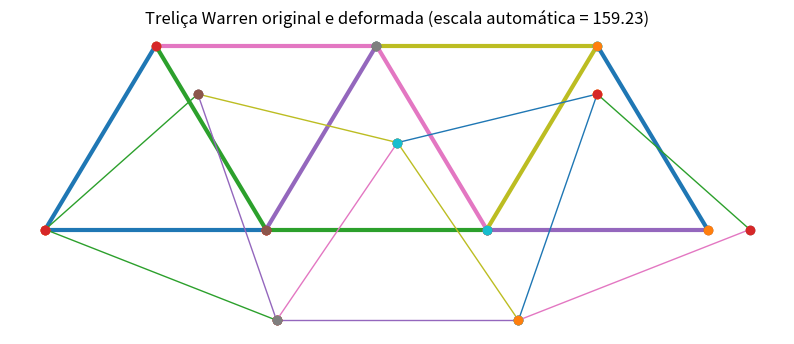

Generate this figure with matplotlib:
import numpy as np
import matplotlib.pyplot as plt
from pathlib import Path

# ============================================================
# TRELIÇA PLANA 2D - MÉTODO DOS ELEMENTOS FINITOS
# SISTEMA DE UNIDADES: kN - mm
# - comprimento: mm
# - força: kN
# - tensão / E: kN/mm²
# - área: mm²
# ============================================================

# Graus de liberdade por nó
GLX = 0
GLY = 1

# ============================================================
# PARÂMETROS DA MALHA
# ============================================================
NEL   = 11  # número de elementos
NGLN  = 2   # número de graus de liberdade por nó
NNOE  = 2   # número de nós por elemento
NNOS  = 7   # número de nós
NVINC = 3   # número de vínculos
NFORC = 2   # número de forças

# Número total de graus de liberdade da estrutura
NGL = NNOS * NGLN

# ============================================================
# PROPRIEDADES DOS ELEMENTOS
# E em kN/mm²
# A em mm²
# ============================================================
E_ELEM = np.array([
    200.0,
    200.0,
    200.0,
    200.0,
    200.0,
    200.0,
    200.0,
    200.0,
    200.0,
    200.0,
    200.0
], dtype=float)

A_ELEM = np.array([
    400.0,
    400.0,
    400.0,
    400.0,
    400.0,
    400.0,
    400.0,
    400.0,
    400.0,
    400.0,
    400.0
], dtype=float)

# ============================================================
# COORDENADAS NODAIS
# cada linha: [x, y] em mm
# ============================================================
COORD = np.array([
    [0.0,    0.0],     # nó 1
    [3000.0, 0.0],     # nó 2
    [6000.0, 0.0],     # nó 3
    [9000.0, 0.0],     # nó 4
    [1500.0, 2500.0],  # nó 5
    [4500.0, 2500.0],  # nó 6
    [7500.0, 2500.0]   # nó 7
], dtype=float)

# ============================================================
# CONECTIVIDADE DOS ELEMENTOS
# cada linha: [nó inicial, nó final]
# observação: subtrai-se 1 para usar índices do Python
# ============================================================
CONEC = np.array([
    [1, 2],   # barra 1
    [2, 3],   # barra 2
    [3, 4],   # barra 3
    [5, 6],   # barra 4
    [6, 7],   # barra 5
    [1, 5],   # barra 6
    [5, 2],   # barra 7
    [2, 6],   # barra 8
    [6, 3],   # barra 9
    [3, 7],   # barra 10
    [7, 4]    # barra 11
], dtype=int) - 1

# ============================================================
# FORÇAS NODAIS
# cada linha: [nó, grau de liberdade, valor]
# valor em kN
# ============================================================
FORCAS = np.array([
    [2, GLY, -40.0],
    [3, GLY, -40.0]
], dtype=float)

# ============================================================
# VÍNCULOS
# Nó 1: apoio fixo em x e y
# Nó 4: apoio móvel em y
# cada linha: [nó, grau de liberdade]
# ============================================================
VINC = np.array([
    [1, GLX],
    [1, GLY],
    [4, GLY]
], dtype=int)

# ============================================================
# DADOS GEOMÉTRICOS DOS ELEMENTOS
# DADOS_ELEM[e,0] = ângulo
# DADOS_ELEM[e,1] = comprimento
# ============================================================
DADOS_ELEM = np.zeros((NEL, 2), dtype=float)

for e in range(NEL):
    no1 = CONEC[e, 0]
    no2 = CONEC[e, 1]

    dx = COORD[no2, 0] - COORD[no1, 0]
    dy = COORD[no2, 1] - COORD[no1, 1]

    ANG = np.arctan2(dy, dx)
    COMP = np.sqrt(dx**2 + dy**2)

    DADOS_ELEM[e, 0] = ANG
    DADOS_ELEM[e, 1] = COMP

# ============================================================
# INICIALIZAÇÃO DA MATRIZ GLOBAL E DO VETOR GLOBAL
# ============================================================
KG = np.zeros((NGL, NGL), dtype=float)
FG = np.zeros(NGL, dtype=float)

# ============================================================
# MONTAGEM DA MATRIZ DE RIGIDEZ GLOBAL
# ============================================================
for e in range(NEL):
    ANG = DADOS_ELEM[e, 0]
    COMP = DADOS_ELEM[e, 1]

    c = np.cos(ANG)
    s = np.sin(ANG)

    E = E_ELEM[e]
    A = A_ELEM[e]

    k = (E * A) / COMP

    KE = k * np.array([
        [ c*c,  c*s, -c*c, -c*s],
        [ c*s,  s*s, -c*s, -s*s],
        [-c*c, -c*s,  c*c,  c*s],
        [-c*s, -s*s,  c*s,  s*s]
    ], dtype=float)

    for j in range(NNOE):
        for gl_j in range(NGLN):
            col_local = j * NGLN + gl_j
            col_global = CONEC[e, j] * NGLN + gl_j

            for l in range(NNOE):
                for gl_l in range(NGLN):
                    lin_local = l * NGLN + gl_l
                    lin_global = CONEC[e, l] * NGLN + gl_l

                    KG[lin_global, col_global] += KE[lin_local, col_local]

# ============================================================
# MONTAGEM DO VETOR GLOBAL DE FORÇAS
# ============================================================
for i in range(NFORC):
    no = int(FORCAS[i, 0]) - 1
    gl = int(FORCAS[i, 1])
    valor = FORCAS[i, 2]

    indice_global = no * NGLN + gl
    FG[indice_global] += valor

# Guardar sistema original para cálculo das reações
KG_ORIG = KG.copy()
FG_ORIG = FG.copy()

# ============================================================
# APLICAÇÃO DOS VÍNCULOS
# ============================================================
for i in range(NVINC):
    no = VINC[i, 0] - 1
    gl = VINC[i, 1]

    indice_global = no * NGLN + gl

    KG[indice_global, :] = 0.0
    KG[:, indice_global] = 0.0
    KG[indice_global, indice_global] = 1.0
    FG[indice_global] = 0.0

# ============================================================
# SOLUÇÃO DO SISTEMA
# ============================================================
U = np.linalg.solve(KG, FG)   # deslocamentos [mm]

# ============================================================
# FATOR DE AMPLIAÇÃO AUTOMÁTICO DA DEFORMADA
# ============================================================
xmin = np.min(COORD[:, 0])
xmax = np.max(COORD[:, 0])
ymin = np.min(COORD[:, 1])
ymax = np.max(COORD[:, 1])

LX = xmax - xmin
LY = ymax - ymin
LREF = max(LX, LY)

U_NODAL = np.zeros(NNOS)
for no in range(NNOS):
    ux = U[NGLN * no]
    uy = U[NGLN * no + 1]
    U_NODAL[no] = np.sqrt(ux**2 + uy**2)

UMAX = np.max(U_NODAL)

FRACAO_VISUAL = 0.15

if UMAX > 1e-14:
    ESCALA = FRACAO_VISUAL * LREF / UMAX
else:
    ESCALA = 1.0

print(f"\nFator de ampliação automático da deformada: {ESCALA:.3f}")

# ============================================================
# REAÇÕES DE APOIO
# ============================================================
R = KG_ORIG @ U - FG_ORIG   # reações em kN

# ============================================================
# CÁLCULO DOS RESULTADOS EM CADA BARRA
# RESULT_ELEM[e,0] = deformação axial
# RESULT_ELEM[e,1] = tensão axial [kN/mm²]
# RESULT_ELEM[e,2] = esforço normal [kN]
# ============================================================
RESULT_ELEM = np.zeros((NEL, 3), dtype=float)

for e in range(NEL):
    no1 = CONEC[e, 0]
    no2 = CONEC[e, 1]

    ANG = DADOS_ELEM[e, 0]
    COMP = DADOS_ELEM[e, 1]

    c = np.cos(ANG)
    s = np.sin(ANG)

    E = E_ELEM[e]
    A = A_ELEM[e]

    Ue = np.array([
        U[NGLN * no1],
        U[NGLN * no1 + 1],
        U[NGLN * no2],
        U[NGLN * no2 + 1]
    ], dtype=float)

    delta = np.array([-c, -s, c, s]) @ Ue
    eps = delta / COMP
    sig = E * eps
    N = A * sig

    RESULT_ELEM[e, 0] = eps
    RESULT_ELEM[e, 1] = sig
    RESULT_ELEM[e, 2] = N

# ============================================================
# SAÍDA NA TELA
# ============================================================
print("\nDeslocamentos nodais [mm]:")
print(U)

print("\nResultados por elemento:")
for e in range(NEL):
    eps = RESULT_ELEM[e, 0]
    sig = RESULT_ELEM[e, 1]
    N = RESULT_ELEM[e, 2]

    estado = "Tração" if N > 0 else "Compressão" if N < 0 else "Nulo"

    print(f"Elemento {e+1:2d}: "
          f"eps = {eps: .6e} | "
          f"sigma = {sig: .6e} kN/mm² | "
          f"N = {N: .3f} kN | {estado}")

print("\nReações de apoio:")
for i in range(NVINC):
    no = VINC[i, 0] - 1
    gl = VINC[i, 1]
    idx = no * NGLN + gl

    direcao = "X" if gl == GLX else "Y"
    print(f"Nó {no+1}, GL {direcao}: {R[idx]: .3f} kN")

# ============================================================
# GERAÇÃO DO RELATÓRIO
# ============================================================
PASTA_OUTPUT = Path("Output")
PASTA_OUTPUT.mkdir(exist_ok=True)

nome_arquivo = PASTA_OUTPUT / "relatorio_trelica_warren.txt"

with open(nome_arquivo, "w", encoding="utf-8") as arq:
    arq.write("=====================================================\n")
    arq.write("RELATÓRIO DE RESULTADOS - TRELIÇA WARREN\n")
    arq.write("SISTEMA DE UNIDADES: kN - mm\n")
    arq.write("=====================================================\n\n")

    arq.write("1. DADOS GERAIS\n")
    arq.write(f"NEL   = {NEL}\n")
    arq.write(f"NNOS  = {NNOS}\n")
    arq.write(f"NGLN  = {NGLN}\n")
    arq.write(f"NNOE  = {NNOE}\n")
    arq.write(f"NFORC = {NFORC}\n")
    arq.write(f"NVINC = {NVINC}\n\n")

    arq.write("2. DESLOCAMENTOS NODAIS [mm]\n")
    for no in range(NNOS):
        ux = U[NGLN * no]
        uy = U[NGLN * no + 1]
        arq.write(f"Nó {no+1:2d}: Ux = {ux: .6f} mm, Uy = {uy: .6f} mm\n")
    arq.write("\n")

    arq.write("3. REAÇÕES DE APOIO [kN]\n")
    for i in range(NVINC):
        no = VINC[i, 0] - 1
        gl = VINC[i, 1]
        idx = no * NGLN + gl
        direcao = "X" if gl == GLX else "Y"
        arq.write(f"Nó {no+1:2d}, GL {direcao}: {R[idx]: .6f} kN\n")
    arq.write("\n")

    arq.write("4. RESULTADOS NOS ELEMENTOS\n")
    arq.write("Elem | Nó i | Nó j | Comprimento [mm] | E [kN/mm²] | A [mm²] | deformação | tensão [kN/mm²] | esforço normal [kN] | estado\n")
    for e in range(NEL):
        no1 = CONEC[e, 0] + 1
        no2 = CONEC[e, 1] + 1
        COMP = DADOS_ELEM[e, 1]
        E = E_ELEM[e]
        A = A_ELEM[e]
        eps = RESULT_ELEM[e, 0]
        sig = RESULT_ELEM[e, 1]
        N = RESULT_ELEM[e, 2]
        estado = "Tração" if N > 0 else "Compressão" if N < 0 else "Nulo"

        arq.write(f"{e+1:4d} | {no1:4d} | {no2:4d} | "
                  f"{COMP: .6f} | {E: .6f} | {A: .6f} | "
                  f"{eps: .6e} | {sig: .6e} | {N: .6f} | {estado}\n")

print(f"\nRelatório gerado com sucesso em: {nome_arquivo}")

# ============================================================
# CÁLCULO DAS COORDENADAS DEFORMADAS
# ============================================================
XDEF = np.zeros(NNOS)
YDEF = np.zeros(NNOS)

for no in range(NNOS):
    XDEF[no] = COORD[no, 0] + ESCALA * U[NGLN * no]
    YDEF[no] = COORD[no, 1] + ESCALA * U[NGLN * no + 1]

COORD_DEF = np.column_stack((XDEF, YDEF))

# ============================================================
# PLOTAGEM DA ESTRUTURA ORIGINAL E DEFORMADA
# ============================================================
plt.figure(figsize=(10, 6))
ax = plt.gca()
ax.set_aspect('equal')
ax.axis('off')

# Estrutura original
for e in range(NEL):
    no1 = CONEC[e, 0]
    no2 = CONEC[e, 1]

    x = [COORD[no1, 0], COORD[no2, 0]]
    y = [COORD[no1, 1], COORD[no2, 1]]

    plt.plot(x, y, linewidth=3)
    plt.plot(x, y, 'o')

# Estrutura deformada
for e in range(NEL):
    no1 = CONEC[e, 0]
    no2 = CONEC[e, 1]

    xdef = [COORD_DEF[no1, 0], COORD_DEF[no2, 0]]
    ydef = [COORD_DEF[no1, 1], COORD_DEF[no2, 1]]

    plt.plot(xdef, ydef, linewidth=1)
    plt.plot(xdef, ydef, 'o')

plt.title(f"Treliça Warren original e deformada (escala automática = {ESCALA:.2f})")
plt.show()
